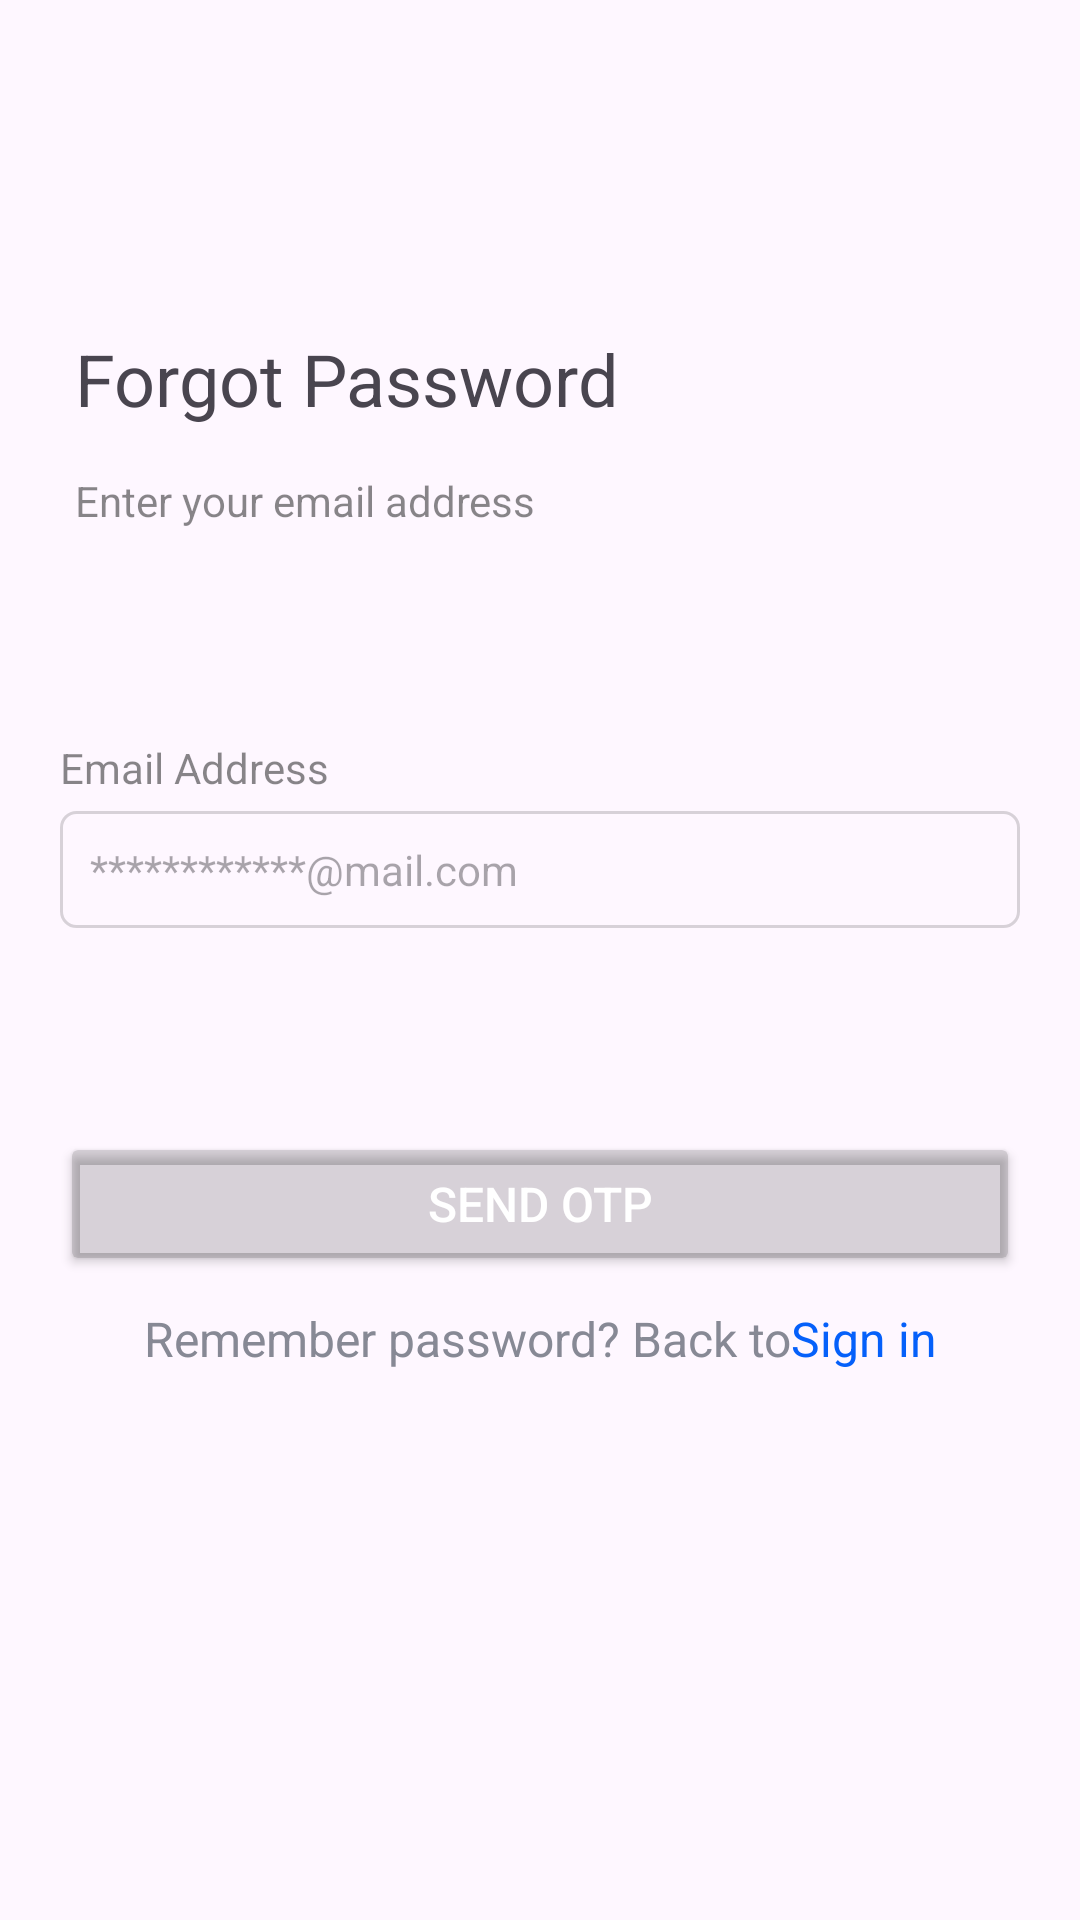

Produce the Android XML layout that renders to this screen, including the resource entries it uses.
<!-- AndroidManifest.xml: application theme Base.Theme.Chempionat -->
<!-- res/layout/activity_main7.xml -->
<?xml version="1.0" encoding="utf-8"?>
<androidx.constraintlayout.widget.ConstraintLayout xmlns:android="http://schemas.android.com/apk/res/android"
    xmlns:app="http://schemas.android.com/apk/res-auto"
    xmlns:tools="http://schemas.android.com/tools"
    android:layout_width="match_parent"
    android:layout_height="match_parent"
    tools:context=".MainActivity7">

    <Button
        android:id="@+id/button"
        android:layout_width="match_parent"
        android:layout_height="wrap_content"
        android:layout_marginStart="20dp"
        android:layout_marginTop="68dp"
        android:layout_marginEnd="20dp"
        android:backgroundTint="#27000000"
        android:text="Send OTP"
        android:textColor="@color/white"
        android:textSize="16sp"
        app:cornerRadius="4dp"
        app:layout_constraintEnd_toEndOf="parent"
        app:layout_constraintStart_toStartOf="parent"
        app:layout_constraintTop_toBottomOf="@+id/editTextTextEmailAddress" />

    <TextView
        android:id="@+id/textView4"
        android:layout_width="wrap_content"
        android:layout_height="wrap_content"
        android:layout_marginTop="10dp"
        android:gravity="center"
        android:text="Remember password? Back to"
        android:textColor="#878995"
        android:textSize="16sp"
        app:layout_constraintEnd_toStartOf="@+id/textView5"
        app:layout_constraintHorizontal_bias="0.5"
        app:layout_constraintStart_toEndOf="@+id/button"
        app:layout_constraintTop_toBottomOf="@+id/button" />

    <TextView
        android:id="@+id/textView5"
        android:layout_width="wrap_content"
        android:layout_height="wrap_content"
        android:layout_marginTop="10dp"
        android:gravity="center"
        android:onClick="onClickText"
        android:text="Sign in"
        android:textColor="@color/_bg___splash_ek2_color"
        android:textSize="16sp"
        app:layout_constraintEnd_toStartOf="@+id/button"
        app:layout_constraintHorizontal_bias="0.5"
        app:layout_constraintStart_toEndOf="@+id/textView4"
        app:layout_constraintTop_toBottomOf="@+id/button" />

    <EditText
        android:id="@+id/editTextTextEmailAddress"
        android:layout_width="match_parent"
        android:layout_height="wrap_content"
        android:layout_marginStart="20dp"
        android:layout_marginTop="5dp"
        android:layout_marginEnd="20dp"
        android:background="@drawable/edittext_border"
        android:ems="10"
        android:hint="************@mail.com"
        android:inputType="textEmailAddress"
        android:padding="10dp"
        android:textSize="14sp"
        app:layout_constraintEnd_toEndOf="parent"
        app:layout_constraintStart_toStartOf="parent"
        app:layout_constraintTop_toBottomOf="@+id/textView3" />

    <TextView
        android:id="@+id/textView3"
        android:layout_width="wrap_content"
        android:layout_height="wrap_content"
        android:layout_marginStart="20dp"
        android:layout_marginTop="70dp"
        android:text="Email Address"
        android:textColor="#77000000"
        app:layout_constraintStart_toStartOf="parent"
        app:layout_constraintTop_toBottomOf="@+id/textView2" />

    <TextView
        android:id="@+id/textView2"
        android:layout_width="wrap_content"
        android:layout_height="wrap_content"
        android:layout_marginStart="25dp"
        android:layout_marginTop="15dp"
        android:text="Enter your email address"
        android:textColor="#77000000"
        app:layout_constraintStart_toStartOf="parent"
        app:layout_constraintTop_toBottomOf="@+id/textView1" />

    <TextView
        android:id="@+id/textView1"
        android:layout_width="wrap_content"
        android:layout_height="wrap_content"
        android:layout_marginStart="25dp"
        android:layout_marginTop="110dp"
        android:text="Forgot Password"
        android:textSize="24sp"
        app:layout_constraintStart_toStartOf="parent"
        app:layout_constraintTop_toTopOf="parent" />
</androidx.constraintlayout.widget.ConstraintLayout>
<!-- resources referenced by this layout -->
<resources>
  <color name="_bg___splash_ek2_color">#0560FA</color>
  <color name="white">#FFFFFFFF</color>
  <!-- drawable edittext_border (drawable) -->
  <?xml version="1.0" encoding="utf-8"?>
  <shape xmlns:android="http://schemas.android.com/apk/res/android"
      android:shape="rectangle">
      <solid android:color="@android:color/transparent"
          android:padding="10dp"/>
      <stroke
          android:width="1dp"
          android:color="#27000000" />
      <corners
          android:bottomRightRadius="5dp"
          android:bottomLeftRadius="5dp"
          android:topLeftRadius="5dp"
          android:topRightRadius="5dp" />
  </shape>
  <style name="Base.Theme.Chempionat" parent="Theme.Material3.DayNight.NoActionBar">
          
          
      </style>
</resources>
